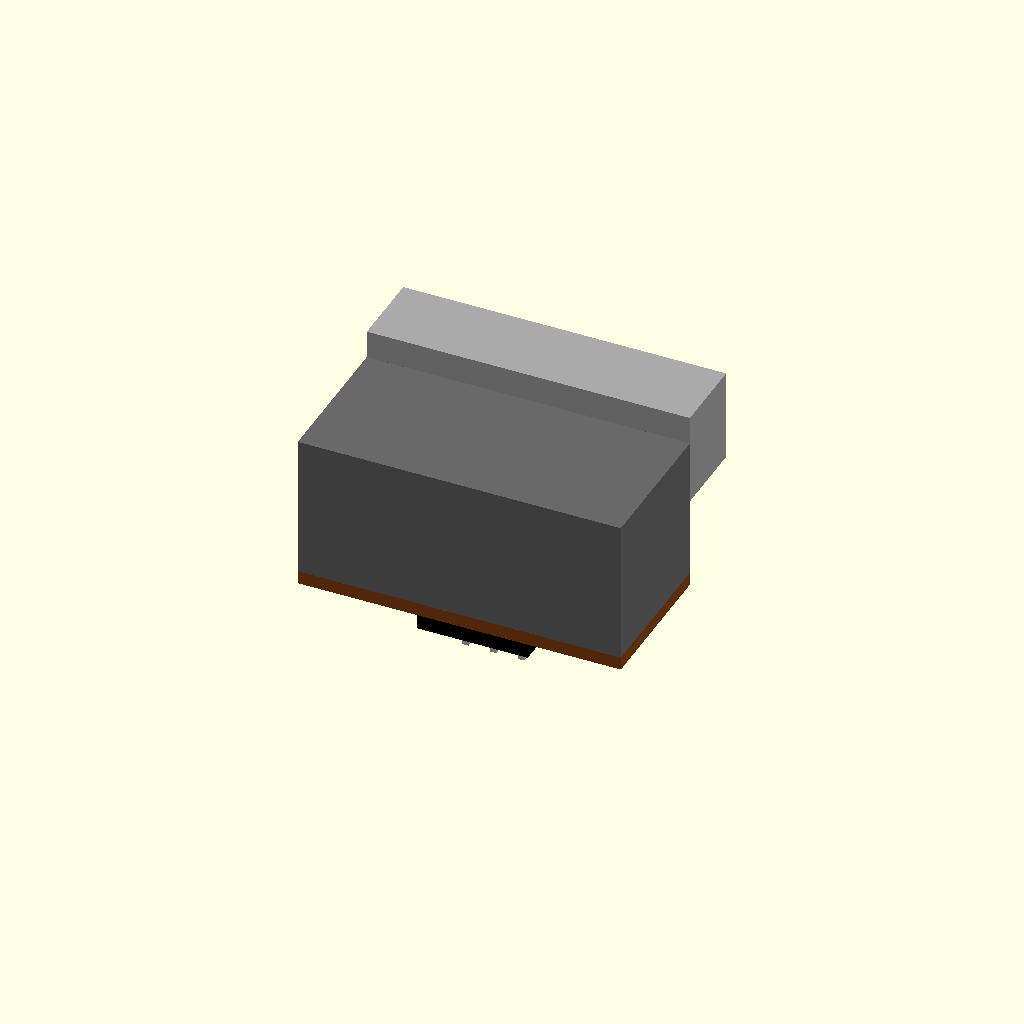
Cell 1: rendered with the file's own defaults.
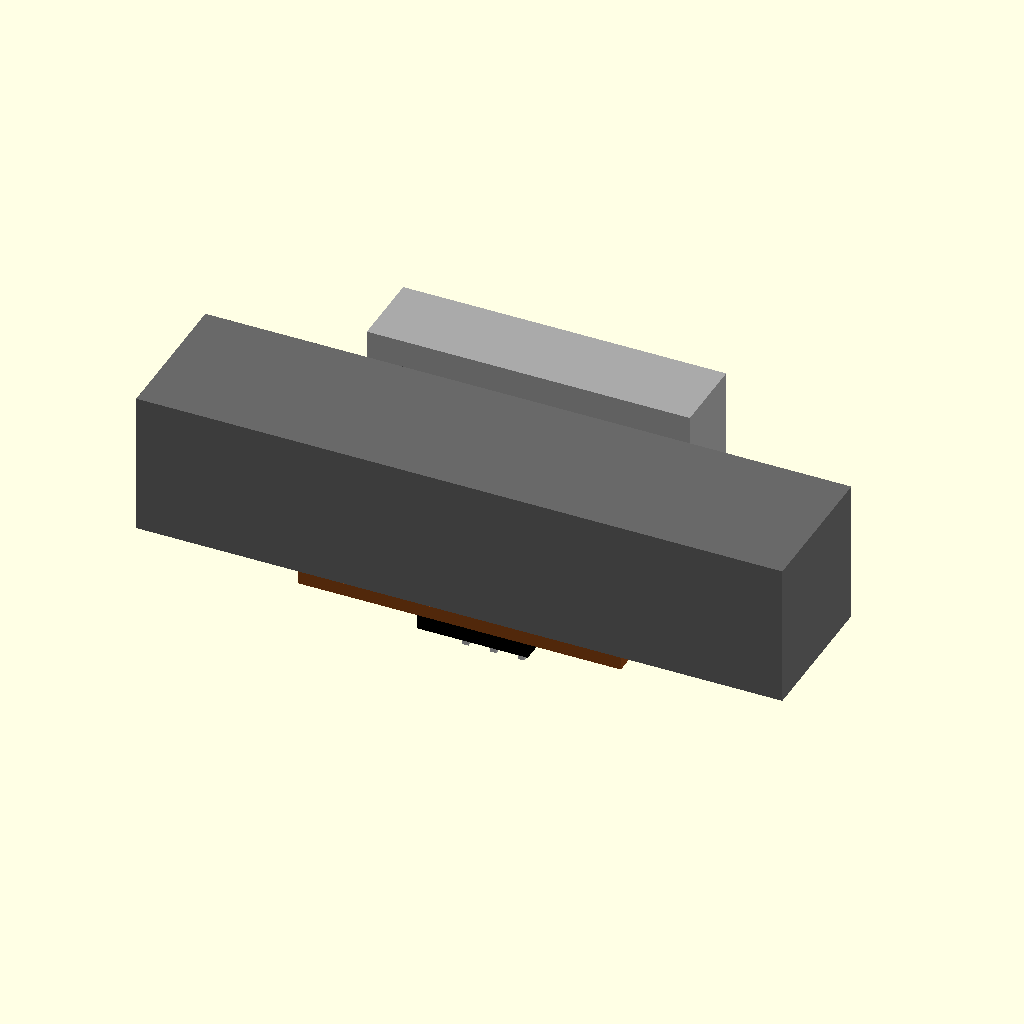
Cell 2: body_w = 58.9 (everything else at default).
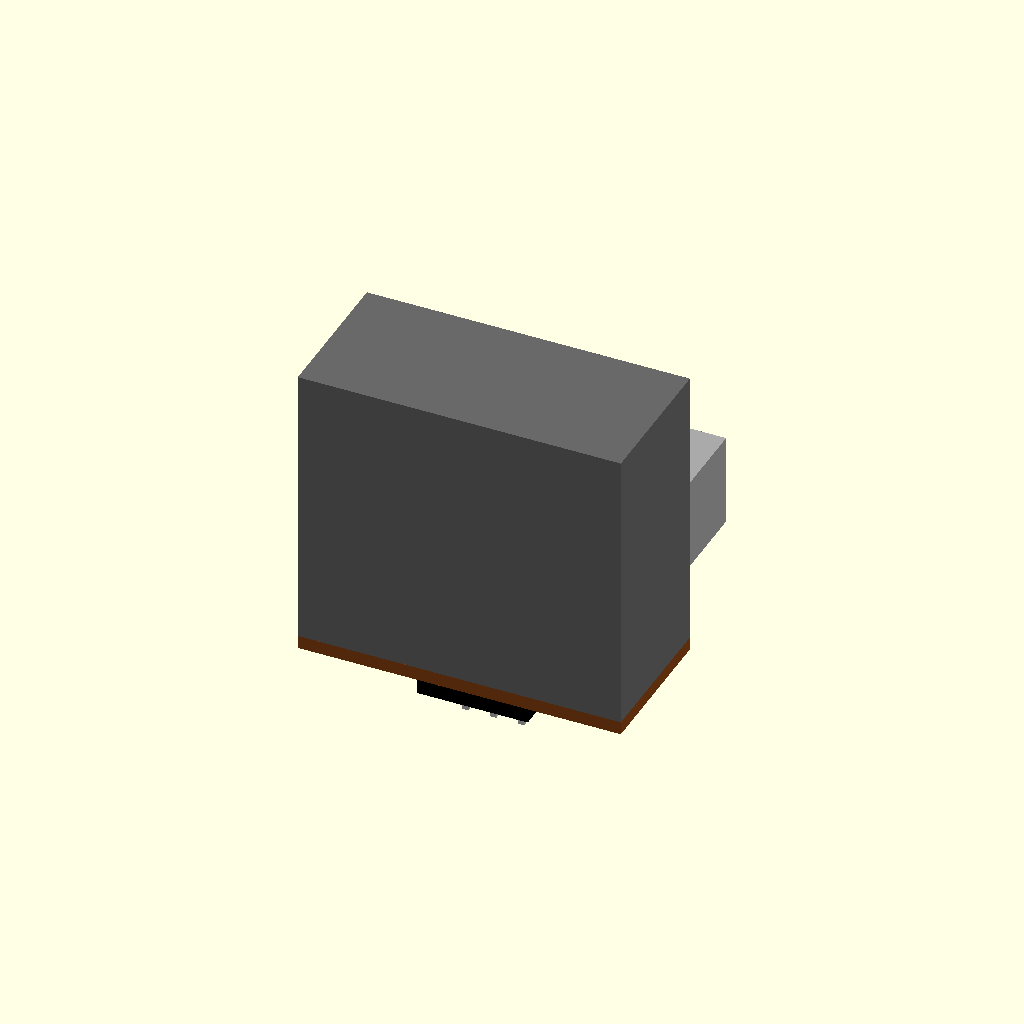
Cell 3 — body_h set to 26.1, the other parameters unchanged.
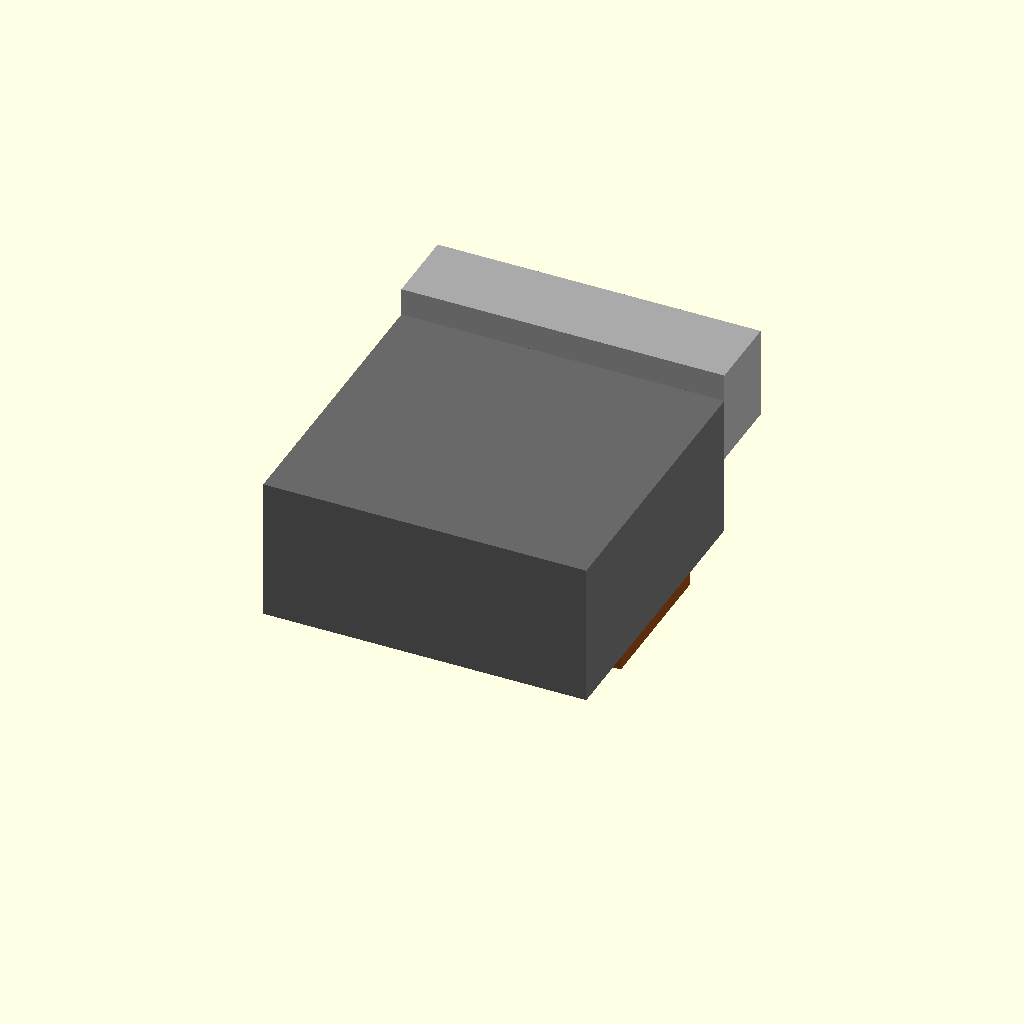
Cell 4: body_d = 27 (everything else at default).
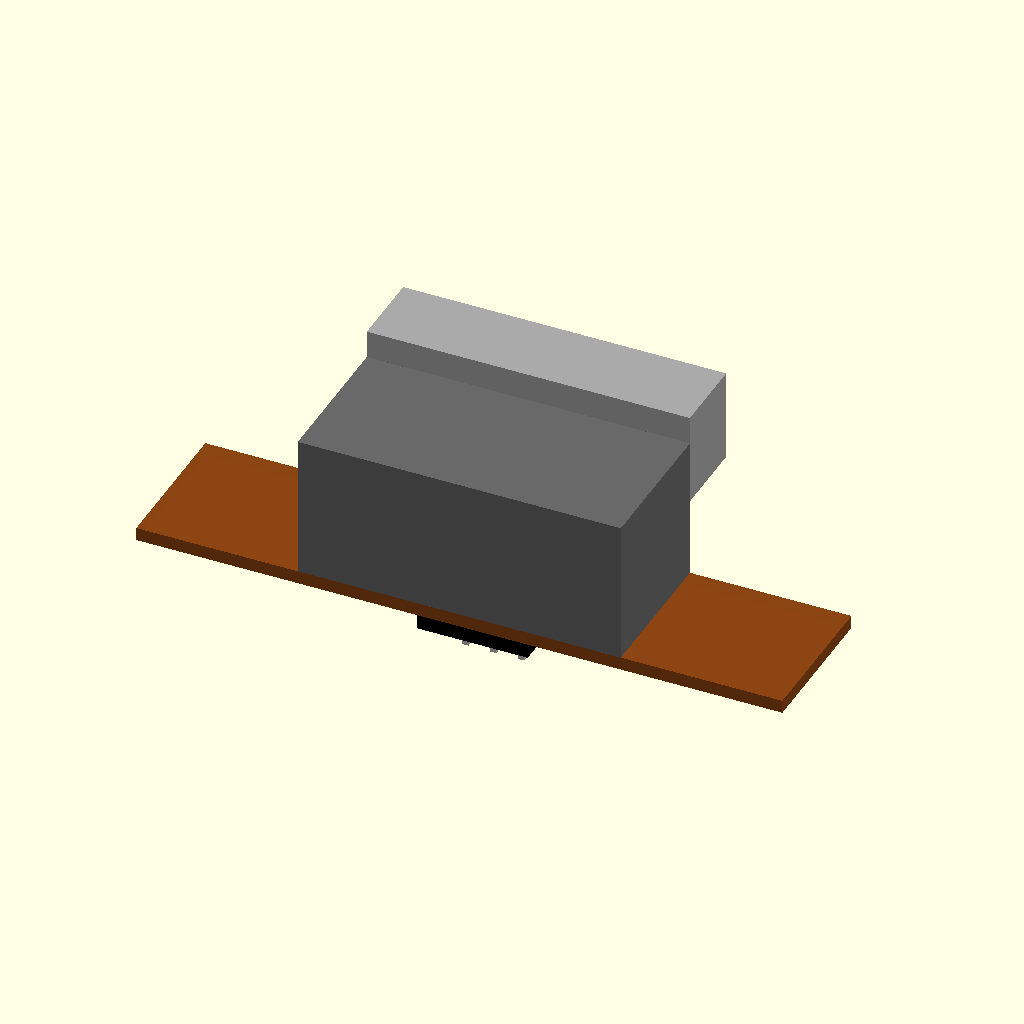
Cell 5 — pwb_w set to 58.9, the other parameters unchanged.
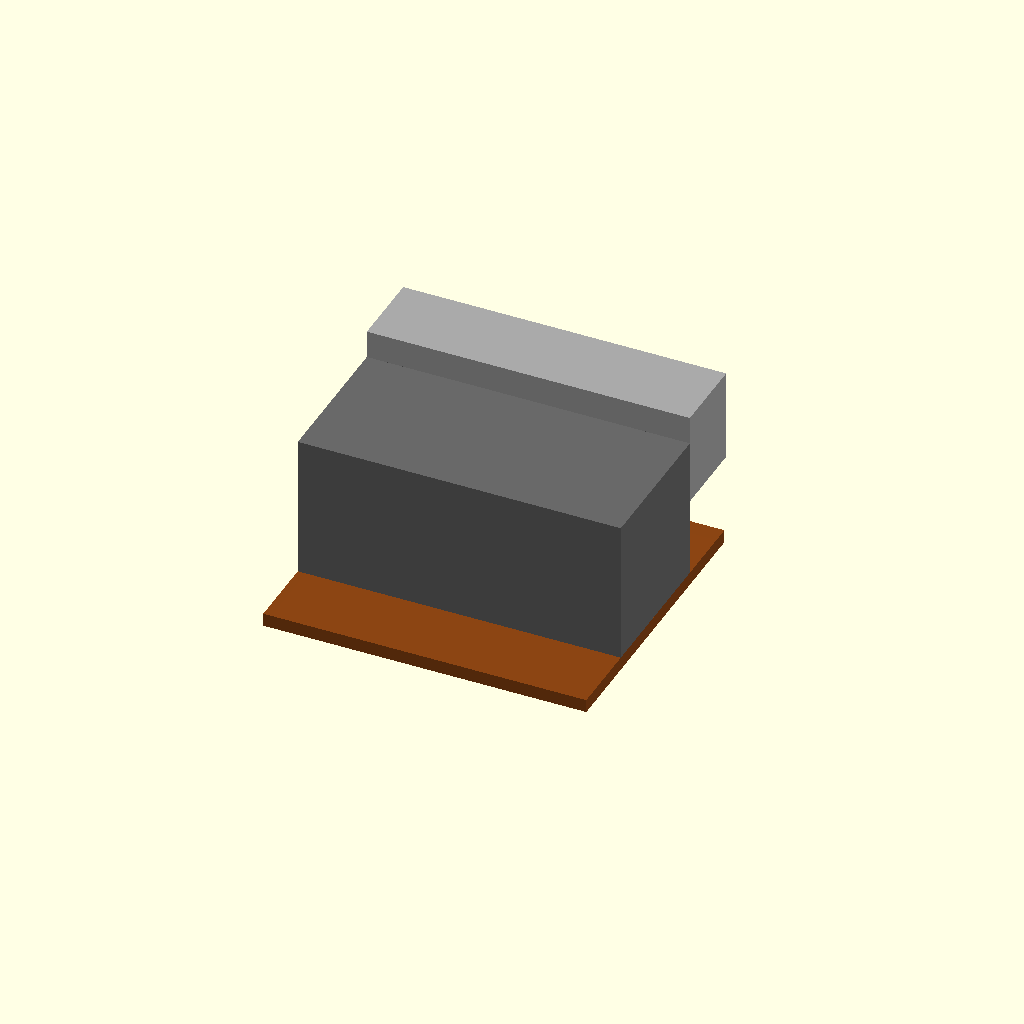
Cell 6 — pwb_d set to 27, the other parameters unchanged.
All cells are drawn from one camera (rotation 55°, 0°, 25°, orthographic, colour scheme Cornfield), so only the parameter changes between them.
The OpenSCAD source (results/tier-4-gp2y0d413k/pdf-page_claude-sonnet-4-6-9b88b304ad94-2026-04-28T17-52-08-877Z/final.scad):
// Sharp GP2Y0D413K0F Distance Sensor - Outline Model
// Coordinate system: center of main body at origin, +Z up, +Y toward lens front
// Units: mm

// ─── Key dimensions from datasheet ───────────────────────────────────────────

// Main body (Carbonic ABS case)
body_w = 29.45;   // width  (X)  – overall width shown as 29.45
body_h = 13.05;   // height (Z)  – 13.05 shown on right side view
body_d = 13.5;    // depth  (Y)  – read from bottom view (~13.5 estimated)
// The drawing shows 18.9 as the total height including PWB protrusion area;
// 13.05 is the case body height, 1.2 is PWB thickness, (3.3) connector below.

// PWB (printed wiring board) – sits below the main body
pwb_w  = 29.45;   // same width as body
pwb_d  = 13.5;    // same depth as body
pwb_t  = 1.2;     // thickness  (Z)

// Connector (JCTC 12001W90-3P-HF) – 3-pin, below PWB
// Bottom view shows pin spacing area: 7.5 + 4.15 + ... = widths
// Connector body approx: width 10.1, depth ~8.4, height (3.3)
conn_w = 10.1;
conn_d = 8.4;
conn_h = 3.3;     // (reference)
pin_pitch = 2.54; // standard 2.54 mm pitch for 3 pins
pin_w  = 0.6;
pin_d  = 0.3;
pin_h  = 3.5;     // length protruding below connector

// Lens case protrusion on the front face (+Y)
// From front view: total width 29.45, lens case protrudes forward
// Lens case height: roughly 8.4 (from 8.4 dimension in side view)
// Lens case width: contains both lenses; *4.5 and *19.7 are lens center X positions
//   (measured from left edge of body, so left lens center at x=4.5, right at x=19.7)
// Lens case depth (protrusion): ~7.1 ± 0.1 (from side view dimension 7.1±0.1)
// Lens case vertical center: approximately at 7.2 from bottom of body (side view shows 7.2)
lens_case_w    = 29.45;  // spans full width
lens_case_h    = 8.4;    // height of lens case
lens_case_d    = 7.1;    // protrusion depth beyond front face
lens_case_z_bot = 7.2;   // bottom of lens case above body bottom

// Lens positions (center X from LEFT edge of body)
emitter_cx_from_left  = 4.5;   // *4.5
detector_cx_from_left = 19.7;  // *19.7

// Convert to body-centered X coordinates
// body left edge is at x = -body_w/2
emitter_cx  = -body_w/2 + emitter_cx_from_left;   // = -14.725 + 4.5  = -10.225
detector_cx = -body_w/2 + detector_cx_from_left;  // = -14.725 + 19.7 =  4.975

// Lens center Z (from body bottom)
lens_cz_from_bot = lens_case_z_bot + lens_case_h/2;  // approx middle of lens case

// Emitter lens: circular, diameter ~5.5 (estimated from drawing proportions)
emitter_lens_r = 2.75;

// Detector lens: rectangular window, approx 6.3 wide x 6.3 tall (6.3 from drawing)
detector_lens_w = 6.3;
detector_lens_h = 6.3;

// ─── Derived Z coordinates ────────────────────────────────────────────────────
// Layout from bottom up:
//   connector pins protrude below PWB
//   PWB bottom at z = -body_h/2 - pwb_t
//   body bottom at z = -body_h/2
//   body top    at z = +body_h/2

body_bot_z = -body_h / 2;
body_top_z =  body_h / 2;
pwb_bot_z  = body_bot_z - pwb_t;
conn_bot_z = pwb_bot_z  - conn_h;

lens_case_bot_z = body_bot_z + lens_case_z_bot;
lens_case_top_z = lens_case_bot_z + lens_case_h;
lens_cz = (lens_case_bot_z + lens_case_top_z) / 2;

// Front face of body is at y = +body_d/2
body_front_y = body_d / 2;
lens_case_front_y = body_front_y + lens_case_d;

// ─── Modules ──────────────────────────────────────────────────────────────────

module main_body() {
    color("DimGray")
    translate([0, 0, 0])
    cube([body_w, body_d, body_h], center=true);
}

module lens_case() {
    color("DarkGray") {
        // Lens case block – protrudes from front face
        translate([0,
                   body_front_y + lens_case_d/2,
                   lens_case_bot_z + lens_case_h/2])
            cube([lens_case_w, lens_case_d, lens_case_h], center=true);
    }
}

module emitter_lens() {
    // Circular lens window (light emitter, left side)
    color("Black")
    translate([emitter_cx,
               lens_case_front_y + 0.5,
               lens_cz])
        rotate([90, 0, 0])
            cylinder(r=emitter_lens_r, h=2, center=true, $fn=48);
}

module detector_lens() {
    // Rectangular lens window (light detector, right side)
    color("Black")
    translate([detector_cx,
               lens_case_front_y + 0.5,
               lens_cz])
        rotate([90, 0, 0])
            cube([detector_lens_w, detector_lens_h, 2], center=true);
}

module pwb() {
    color("SaddleBrown", 0.9)
    translate([0, 0, pwb_bot_z + pwb_t/2])
        cube([pwb_w, pwb_d, pwb_t], center=true);
}

module connector_body() {
    // Connector body – centered under the PWB, slightly offset toward front
    // From bottom view: connector is centered around x≈ +4 from body center (10.1 wide)
    // Position: roughly centered on the PWB
    color("Black")
    translate([0, 0, conn_bot_z + conn_h/2])
        cube([conn_w, conn_d, conn_h], center=true);
}

module connector_pins() {
    // 3 through-hole pins protruding downward
    pin_spacing = 2.54;
    color("Silver")
    for (i = [-1, 0, 1]) {
        translate([i * pin_spacing,
                   0,
                   conn_bot_z - pin_h/2])
            cube([pin_w, pin_d, pin_h], center=true);
    }
}

// ─── Assembly ─────────────────────────────────────────────────────────────────

union() {
    main_body();
    lens_case();

    // Subtract lens windows from lens case (difference)
    difference() {
        union() { } // nothing to add here; lenses subtracted below
    }

    pwb();
    connector_body();
    connector_pins();
}

// Lens case with cutouts for lenses
difference() {
    union() {
        // (already drawn above – redraw here as the base for subtraction)
    }
}

// Rebuild properly with difference for lens windows
module sensor_assembly() {
    // Main body
    main_body();

    // Lens case with lens apertures cut out
    difference() {
        lens_case();
        emitter_lens();
        detector_lens();
    }

    // PWB
    pwb();

    // Connector
    connector_body();
    connector_pins();
}

// ─── Render ───────────────────────────────────────────────────────────────────
sensor_assembly();
Customizer parameters (derived from the source; name, type, default, range or options):
body_w: number, default 29.45
body_h: number, default 13.05
body_d: number, default 13.5
pwb_w: number, default 29.45
pwb_d: number, default 13.5
pwb_t: number, default 1.2
conn_w: number, default 10.1
conn_d: number, default 8.4
conn_h: number, default 3.3
pin_pitch: number, default 2.54
pin_w: number, default 0.6
pin_d: number, default 0.3
pin_h: number, default 3.5
lens_case_w: number, default 29.45
lens_case_h: number, default 8.4
lens_case_d: number, default 7.1
lens_case_z_bot: number, default 7.2
emitter_cx_from_left: number, default 4.5
detector_cx_from_left: number, default 19.7
emitter_lens_r: number, default 2.75
detector_lens_w: number, default 6.3
detector_lens_h: number, default 6.3
